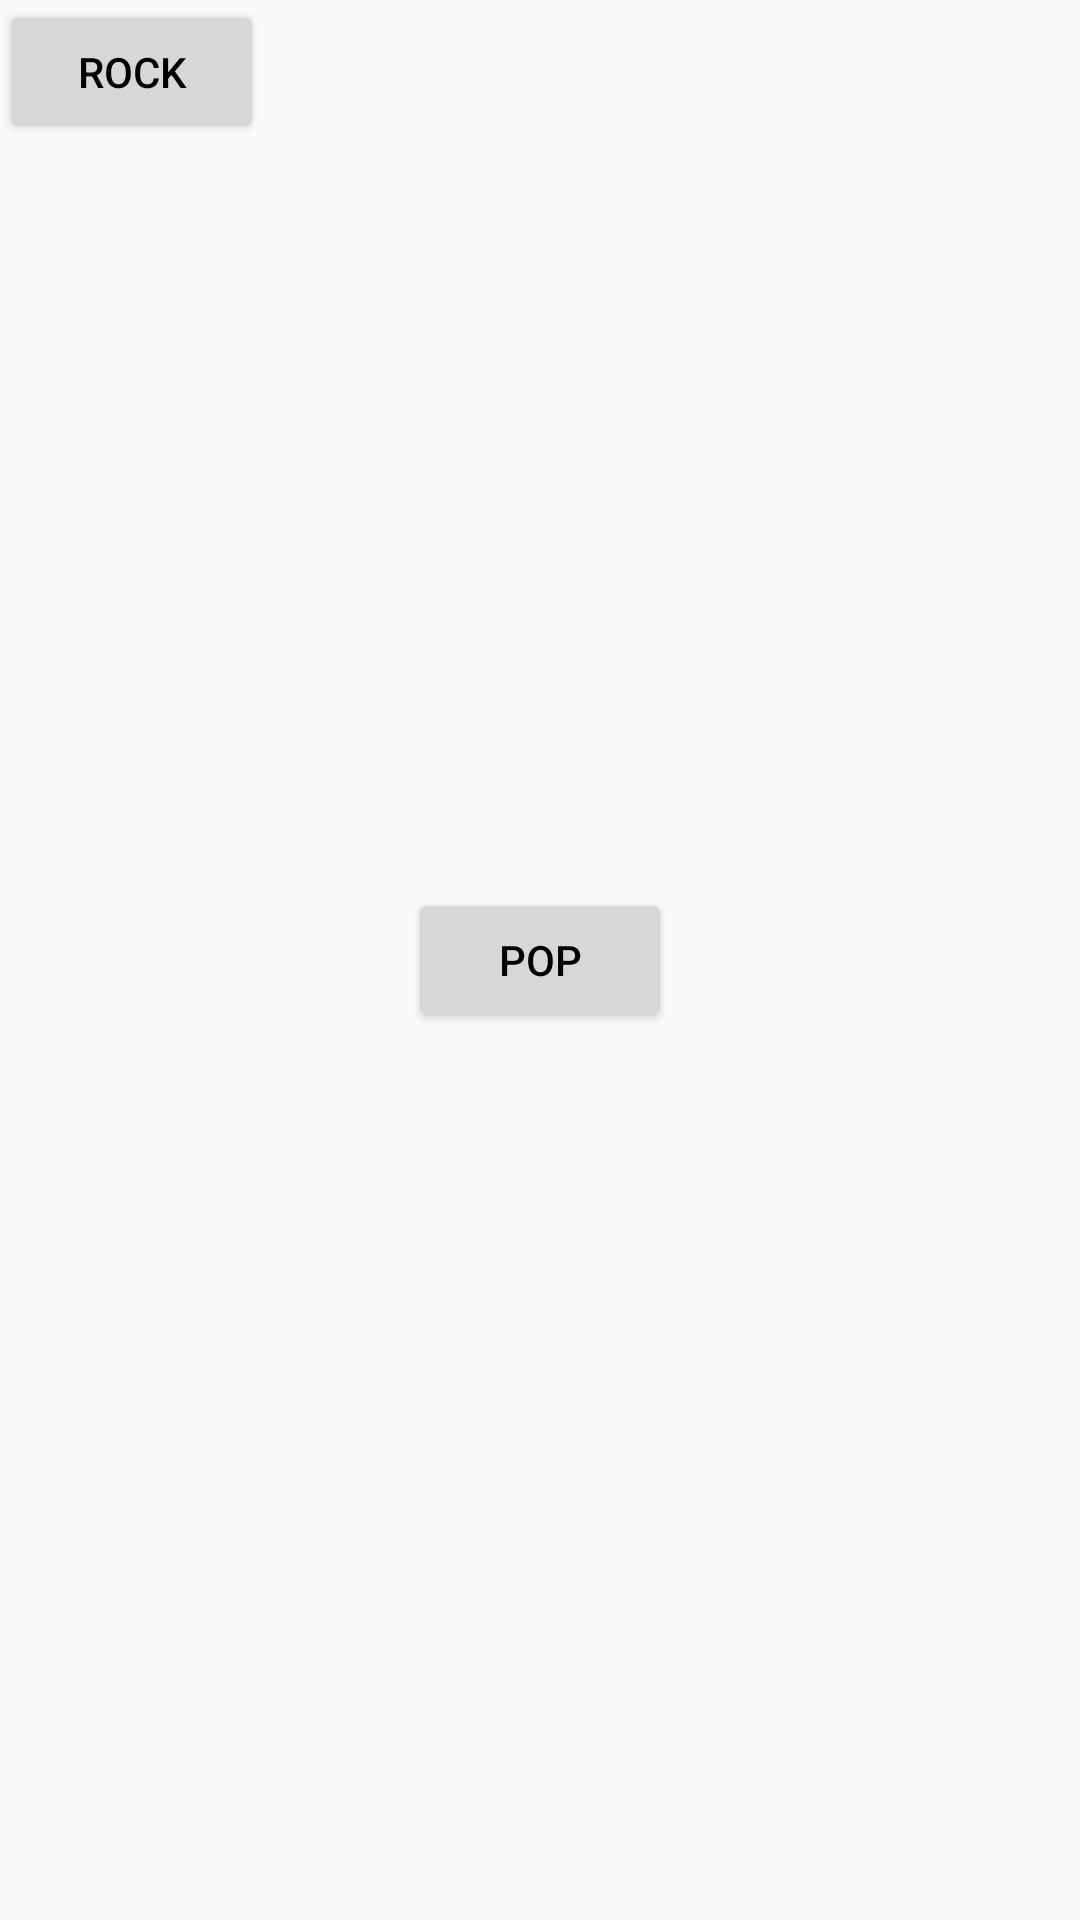

Produce the Android XML layout that renders to this screen, including the resource entries it uses.
<!-- AndroidManifest.xml: application theme AppTheme -->
<!-- res/layout/categories_page.xml -->
<?xml version="1.0" encoding="utf-8"?>
<android.support.constraint.ConstraintLayout
    xmlns:android="http://schemas.android.com/apk/res/android"
    xmlns:app="http://schemas.android.com/apk/res-auto"
    xmlns:tools="http://schemas.android.com/tools"
    android:layout_width="match_parent"
    android:layout_height="match_parent">


    <Button
        android:id="@+id/pop_btn"
        android:layout_width="wrap_content"
        android:layout_height="wrap_content"
        android:text="POP"
        app:layout_constraintBottom_toBottomOf="parent"
        app:layout_constraintEnd_toEndOf="parent"
        app:layout_constraintStart_toStartOf="parent"
        app:layout_constraintTop_toTopOf="parent" />
    <Button
        android:id="@+id/rock_btn"
        android:layout_width="wrap_content"
        android:layout_height="wrap_content"
        android:text="ROCK" />
</android.support.constraint.ConstraintLayout>
<!-- resources referenced by this layout -->
<resources>
  <style name="AppTheme" parent="Theme.AppCompat.Light.DarkActionBar">
          
          <item name="colorPrimary">@color/colorPrimary</item>
          <item name="colorPrimaryDark">@color/colorPrimaryDark</item>
          <item name="colorAccent">@color/colorAccent</item>
          <item name="windowNoTitle">true</item>
          <item name="windowActionBar">false</item>
          <item name="android:textColorPrimary">@android:color/black</item>
          <item name="android:textColorSecondary">@android:color/black</item>
          <item name="android:actionMenuTextAppearance">@android:color/black</item>
      </style>
  <color name="colorPrimary">#3d5afe</color>
  <color name="colorPrimaryDark">#3949ab</color>
  <color name="colorAccent">#ff5252</color>
</resources>
